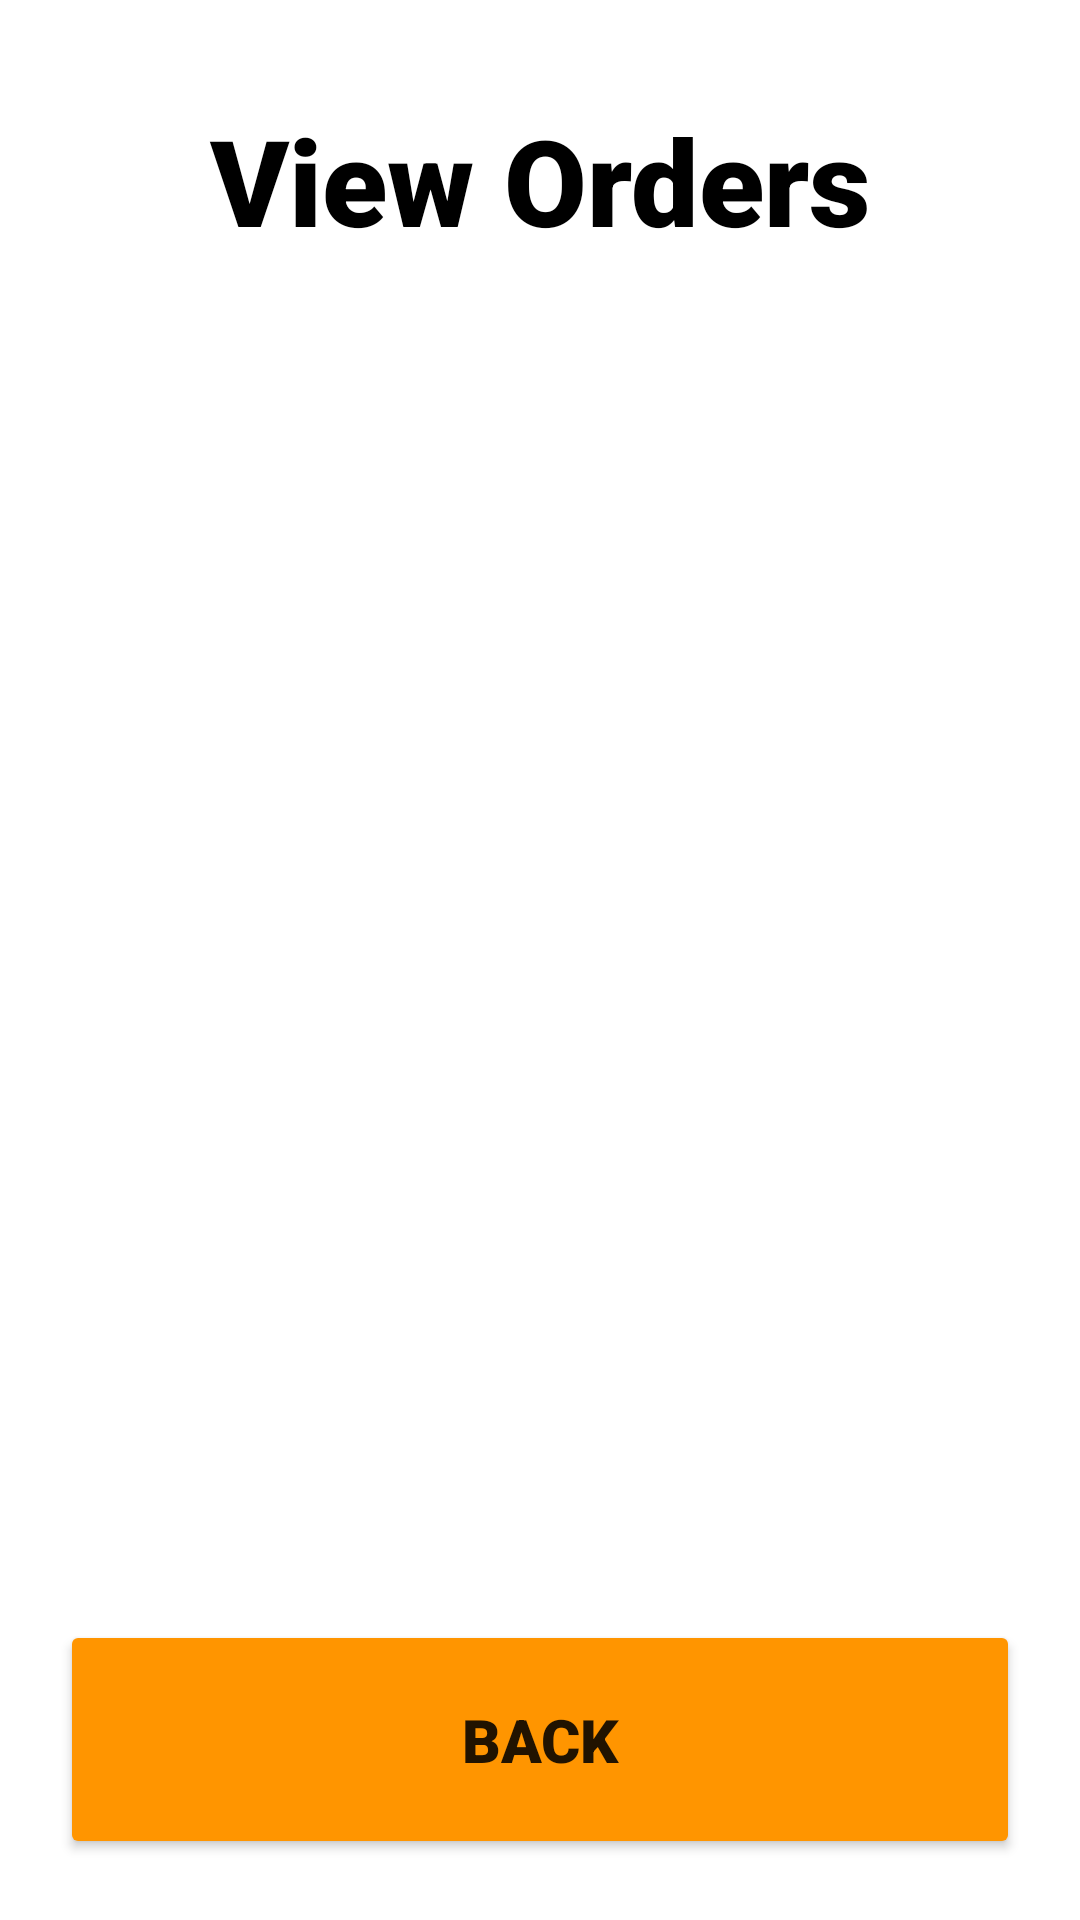

This screen was rendered from an Android layout file. Write that file and the resources it references.
<!-- AndroidManifest.xml: application theme Theme.CruddyPizza -->
<!-- res/layout/activity_view_orders.xml -->
<?xml version="1.0" encoding="utf-8"?>
<androidx.constraintlayout.widget.ConstraintLayout xmlns:android="http://schemas.android.com/apk/res/android"
    xmlns:app="http://schemas.android.com/apk/res-auto"
    xmlns:tools="http://schemas.android.com/tools"
    android:layout_width="match_parent"
    android:layout_height="match_parent"
    tools:context=".ViewOrders">

    <LinearLayout
        android:layout_width="match_parent"
        android:layout_height="match_parent"
        android:background="@color/white"
        android:orientation="vertical">

        <TextView
            android:id="@+id/textViewViewOrdersTitle"
            android:layout_width="match_parent"
            android:layout_height="0dp"
            android:layout_weight="0.3"
            android:fontFamily="sans-serif-black"
            android:gravity="center"
            android:text="@string/viewOrdersTitleEN"
            android:textColor="#000000"
            android:textSize="40sp" />

        <androidx.core.widget.NestedScrollView
            android:layout_width="match_parent"
            android:layout_height="0dp"
            android:layout_weight="1"
            android:background="@color/white">

            <LinearLayout
                android:layout_width="match_parent"
                android:layout_height="wrap_content"
                android:orientation="vertical">

                <androidx.recyclerview.widget.RecyclerView
                    android:id="@+id/recylcerViewOrders"
                    android:layout_width="match_parent"
                    android:layout_height="wrap_content"
                    android:layout_gravity="center"
                    android:overScrollMode="never"
                    android:padding="10dp" />
            </LinearLayout>
        </androidx.core.widget.NestedScrollView>

        <Button
            android:id="@+id/buttonViewOrdersBack"
            android:layout_width="match_parent"
            android:layout_height="0dp"
            android:layout_margin="20dp"
            android:layout_weight="0.2"
            android:backgroundTint="@color/button_1"
            android:fontFamily="sans-serif-black"
            android:text="@string/viewOrdersBackEN"
            android:textSize="20sp" />

    </LinearLayout>
</androidx.constraintlayout.widget.ConstraintLayout>
<!-- resources referenced by this layout -->
<resources>
  <string name="viewOrdersBackEN">Back</string>
  <string name="viewOrdersTitleEN">View Orders</string>
  <style name="Theme.CruddyPizza" parent="Theme.MaterialComponents.DayNight.NoActionBar">
          
          <item name="colorPrimary">@color/purple_500</item>
          <item name="colorPrimaryVariant">@color/purple_700</item>
          <item name="colorOnPrimary">@color/white</item>
          
          <item name="colorSecondary">@color/teal_200</item>
          <item name="colorSecondaryVariant">@color/teal_700</item>
          <item name="colorOnSecondary">@color/black</item>
          
          <item name="android:statusBarColor">@color/black</item>
          
      </style>
  <!-- not gathered from this repository: default colours our renderer supplied (Android Studio template values) -->
  <color name="purple_500">#FF6200EE</color>
  <color name="purple_700">#FF3700B3</color>
  <color name="teal_200">#FF03DAC5</color>
  <color name="teal_700">#FF018786</color>
  <color name="black">#FF000000</color>
  <color name="white">#FFFFFFFF</color>
</resources>
